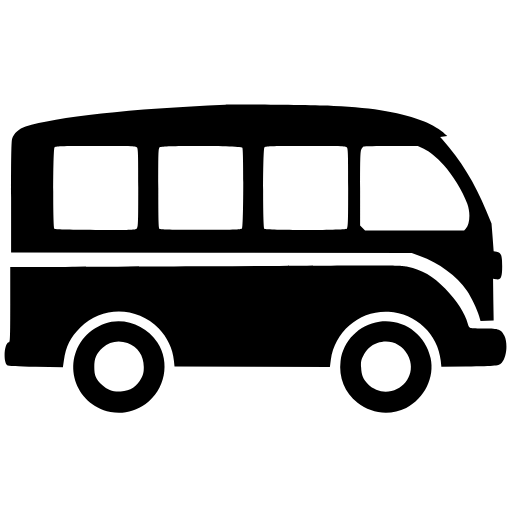
t = 0.00 s
t = 1.22 s: frame unchanged from t = 0.00 s, image omitted
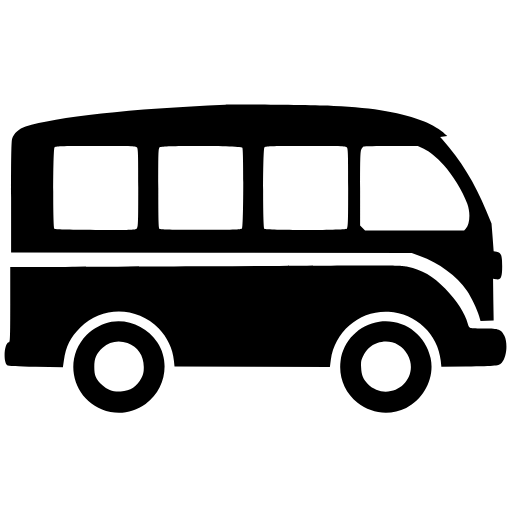
t = 2.30 s
t = 3.63 s: frame unchanged from t = 2.30 s, image omitted
t = 4.55 s: frame unchanged from t = 2.30 s, image omitted
t = 6.05 s: frame unchanged from t = 2.30 s, image omitted

The animated SVG that drew these frames (rendered in a browser with its animation timeline set to each time). Animation: 6 CSS @keyframes rules; one cycle of 7.20 s, repeats indefinitely.

<!--?xml version="1.0" standalone="no"?-->

<svg version="1.0" xmlns="http://www.w3.org/2000/svg" width="600.000000pt" height="600.000000pt" viewBox="0 0 600.000000 600.000000" preserveAspectRatio="xMidYMid meet" style="">
<metadata>
Created by potrace 1.15, written by Peter Selinger 2001-2017
</metadata>
<g transform="translate(0.000000,600.000000) scale(0.100000,-0.100000)" fill="#000000" stroke="none">
<path d="M2640 4773 c-1089 -45 -2001 -145 -2340 -256 -78 -26 -139 -81 -158
-143 -9 -31 -12 -205 -12 -688 l0 -646 2348 -2 2347 -3 95 -34 c223 -79 434
-235 552 -407 50 -73 120 -220 142 -297 l17 -58 77 3 77 3 -4 244 -3 244 36
-6 c57 -9 71 21 71 153 0 128 -13 163 -65 170 l-35 5 -12 163 -13 164 -61 146
c-138 333 -297 591 -514 837 l-27 30 42 5 42 5 -29 26 c-47 45 -148 105 -241
144 -252 106 -580 163 -1062 184 -217 10 -1137 20 -1270 14z m-1036 -499 c14
-14 16 -71 16 -475 0 -424 -1 -460 -17 -476 -17 -17 -52 -18 -486 -17 -339 2
-472 5 -480 13 -19 19 -17 932 2 954 12 15 58 17 482 17 412 0 469 -2 483 -16z
m1236 -4 c16 -24 13 -922 -3 -944 -11 -16 -49 -17 -484 -19 -371 -1 -475 1
-485 11 -10 10 -13 115 -13 478 0 452 1 466 20 480 30 22 951 16 965 -6z
m1224 4 c14 -14 16 -71 16 -478 0 -409 -2 -465 -16 -477 -23 -19 -947 -20
-966 -1 -20 20 -19 932 1 955 12 15 58 17 482 17 412 0 469 -2 483 -16z m902
-18 c66 -32 152 -101 233 -190 99 -107 223 -309 276 -450 40 -105 32 -243 -15
-294 l-21 -22 -580 0 -581 0 -29 29 -29 29 0 432 c0 361 2 436 15 460 8 15 20
30 27 33 7 3 153 6 323 6 l311 1 70 -34z" class="aMeIonbc_0"></path>
<path d="M2445 2879 c-710 -3 -1523 -7 -1807 -8 l-518 -1 0 -440 c0 -381 -2
-440 -15 -440 -54 0 -72 -227 -21 -269 10 -8 114 -14 334 -18 l319 -6 12 82
c24 164 76 268 192 383 255 253 666 248 920 -13 99 -102 164 -238 177 -377 l7
-67 910 -3 911 -2 11 84 c46 337 341 582 678 563 318 -18 580 -265 610 -575
l7 -70 287 4 c368 6 387 8 421 44 57 61 73 226 31 314 -37 76 -64 86 -232 86
-79 0 -153 3 -165 6 -14 4 -24 19 -32 50 -33 124 -126 267 -266 412 -141 145
-272 222 -439 256 -65 14 -151 16 -560 14 -265 -1 -1062 -5 -1772 -9z" class="aMeIonbc_1"></path>
<path d="M1307 2230 c-95 -15 -218 -79 -290 -152 -304 -307 -147 -818 278
-905 140 -28 288 5 411 93 229 163 292 489 139 720 -120 181 -328 276 -538
244z m187 -250 c122 -46 190 -146 191 -280 0 -63 -5 -84 -28 -129 -51 -99
-127 -149 -243 -159 -85 -6 -154 18 -217 77 -74 69 -92 109 -92 211 0 104 24
159 98 226 81 72 188 92 291 54z" class="aMeIonbc_2"></path>
<path d="M4445 2229 c-236 -33 -425 -225 -454 -459 -24 -192 48 -369 199 -491
159 -128 385 -152 570 -59 214 108 336 358 286 584 -63 282 -321 464 -601 425z
m150 -240 c102 -28 183 -112 211 -219 47 -183 -94 -360 -287 -360 -70 0 -155
35 -203 84 -59 59 -80 107 -84 198 -4 66 -1 84 21 130 40 84 92 133 169 159
61 21 116 24 173 8z" class="aMeIonbc_3"></path>
</g>
<style>.aMeIonbc_0{stroke-dasharray:30795 30797;stroke-dashoffset:30796;animation:aMeIonbc_draw_0 7200ms linear 0ms infinite,aMeIonbc_fade 7200ms linear 0ms infinite;}.aMeIonbc_1{stroke-dasharray:14935 14937;stroke-dashoffset:14936;animation:aMeIonbc_draw_1 7200ms linear 0ms infinite,aMeIonbc_fade 7200ms linear 0ms infinite;}.aMeIonbc_2{stroke-dasharray:5207 5209;stroke-dashoffset:5208;animation:aMeIonbc_draw_2 7200ms linear 0ms infinite,aMeIonbc_fade 7200ms linear 0ms infinite;}.aMeIonbc_3{stroke-dasharray:5206 5208;stroke-dashoffset:5207;animation:aMeIonbc_draw_3 7200ms linear 0ms infinite,aMeIonbc_fade 7200ms linear 0ms infinite;}@keyframes aMeIonbc_draw{100%{stroke-dashoffset:0;}}@keyframes aMeIonbc_fade{0%{stroke-opacity:1;}94.44444444444444%{stroke-opacity:1;}100%{stroke-opacity:0;}}@keyframes aMeIonbc_draw_0{11.11111111111111%{stroke-dashoffset: 30796}38.88888888888889%{ stroke-dashoffset: 0;}100%{ stroke-dashoffset: 0;}}@keyframes aMeIonbc_draw_1{15.740740740740739%{stroke-dashoffset: 14936}43.51851851851851%{ stroke-dashoffset: 0;}100%{ stroke-dashoffset: 0;}}@keyframes aMeIonbc_draw_2{20.37037037037037%{stroke-dashoffset: 5208}48.148148148148145%{ stroke-dashoffset: 0;}100%{ stroke-dashoffset: 0;}}@keyframes aMeIonbc_draw_3{25%{stroke-dashoffset: 5207}52.77777777777778%{ stroke-dashoffset: 0;}100%{ stroke-dashoffset: 0;}}</style></svg>
